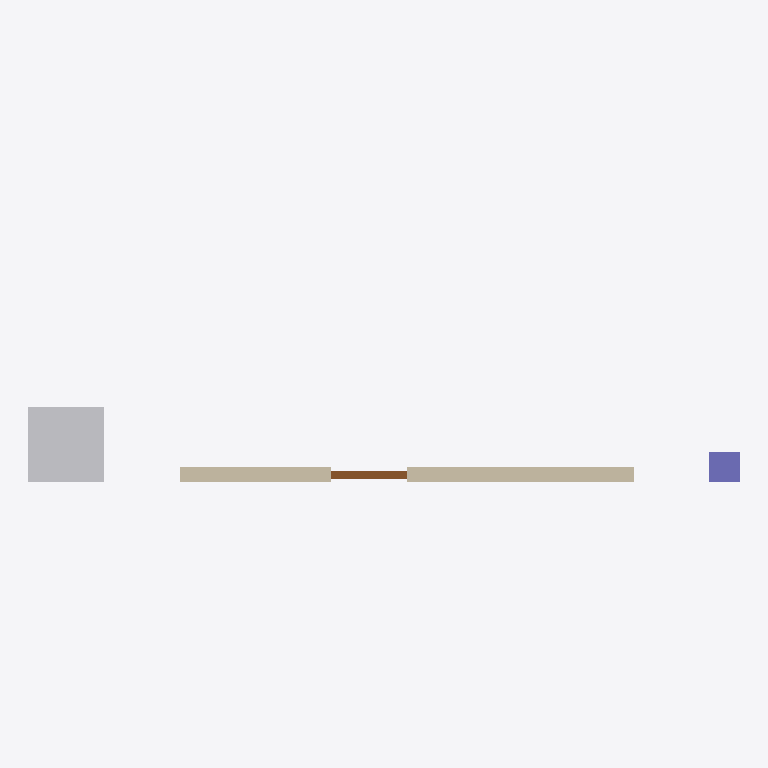
Plan cut of the same IFC building model at storey '1階' (level 0.00 m, cut at 1.40 m), seen from above with north up, elements coloured by IFC class (only those large enough to see are counted): 1 other element (light grey), 1 wall (beige), 1 column (violet), 1 door (brown). Cut surfaces are drawn darker.
Extent 9.4 m × 2.6 m × 6.0 m (x, y, z). Storeys (2): 1階 at 0.00 m; 2階 at 3.00 m. Elements (6): 2 IfcFurniture, 1 IfcBuildingElementProxy, 1 IfcColumn, 1 IfcDoor, 1 IfcWall.

HEADER;
FILE_DESCRIPTION(('ViewDefinition [ReferenceView]'),'2;1');
FILE_NAME('ifc4_map_conversion.ifc','2026-09-26T00:00:00',('ifc2tiles'),('ifc2tiles'),'gen_handmade_ifc.py','gen_handmade_ifc.py','');
FILE_SCHEMA(('IFC4'));
ENDSEC;
DATA;
#15=IFCPROJECT('1pqOiQIZzKOvxzofYlgrYi',$,'ifc2tiles 検証モデル（IfcMapConversion）',$,$,$,$,(#5),#11);
#19=IFCSITE('0PX0cDfhTP7AWBuM6bNqYy',$,'敷地',$,$,#18,$,$,.ELEMENT.,$,$,$,$,$);
#23=IFCBUILDING('3iormc3fnTEAR7eUpUk$3R',$,'検証棟',$,$,#22,$,$,.ELEMENT.,$,$,$);
#27=IFCBUILDINGSTOREY('3xHC5lTabHMQtc4TLQ3TsG',$,'1階',$,$,#26,$,$,.ELEMENT.,0.0);
#31=IFCBUILDINGSTOREY('3U$mp5qvzLtBpTnRkMy19n',$,'2階',$,$,#30,$,$,.ELEMENT.,3000.0);
#44=IFCBUILDINGELEMENTPROXY('03aQxjG7DLFBsK7IGyj8wc',$,'既知点立方体',$,$,#37,#43,$,.NOTDEFINED.);
#54=IFCWALL('0188j6u1nSCx0N6aki8MJM',$,'外壁A',$,$,#47,#53,'W-01',.STANDARD.);
#103=IFCCOLUMN('3LVSKgpdXLHfYf_L0RkwYF',$,'通し柱',$,$,#96,#102,'C-01',.COLUMN.);
#92=IFCDOOR('2f68UGIX5IjAXubTDelGv5',$,'片開き戸',$,$,#85,#91,'D-01',2000.0,1000.0,.DOOR.,.SINGLE_SWING_LEFT.,$);
ENDSEC;
